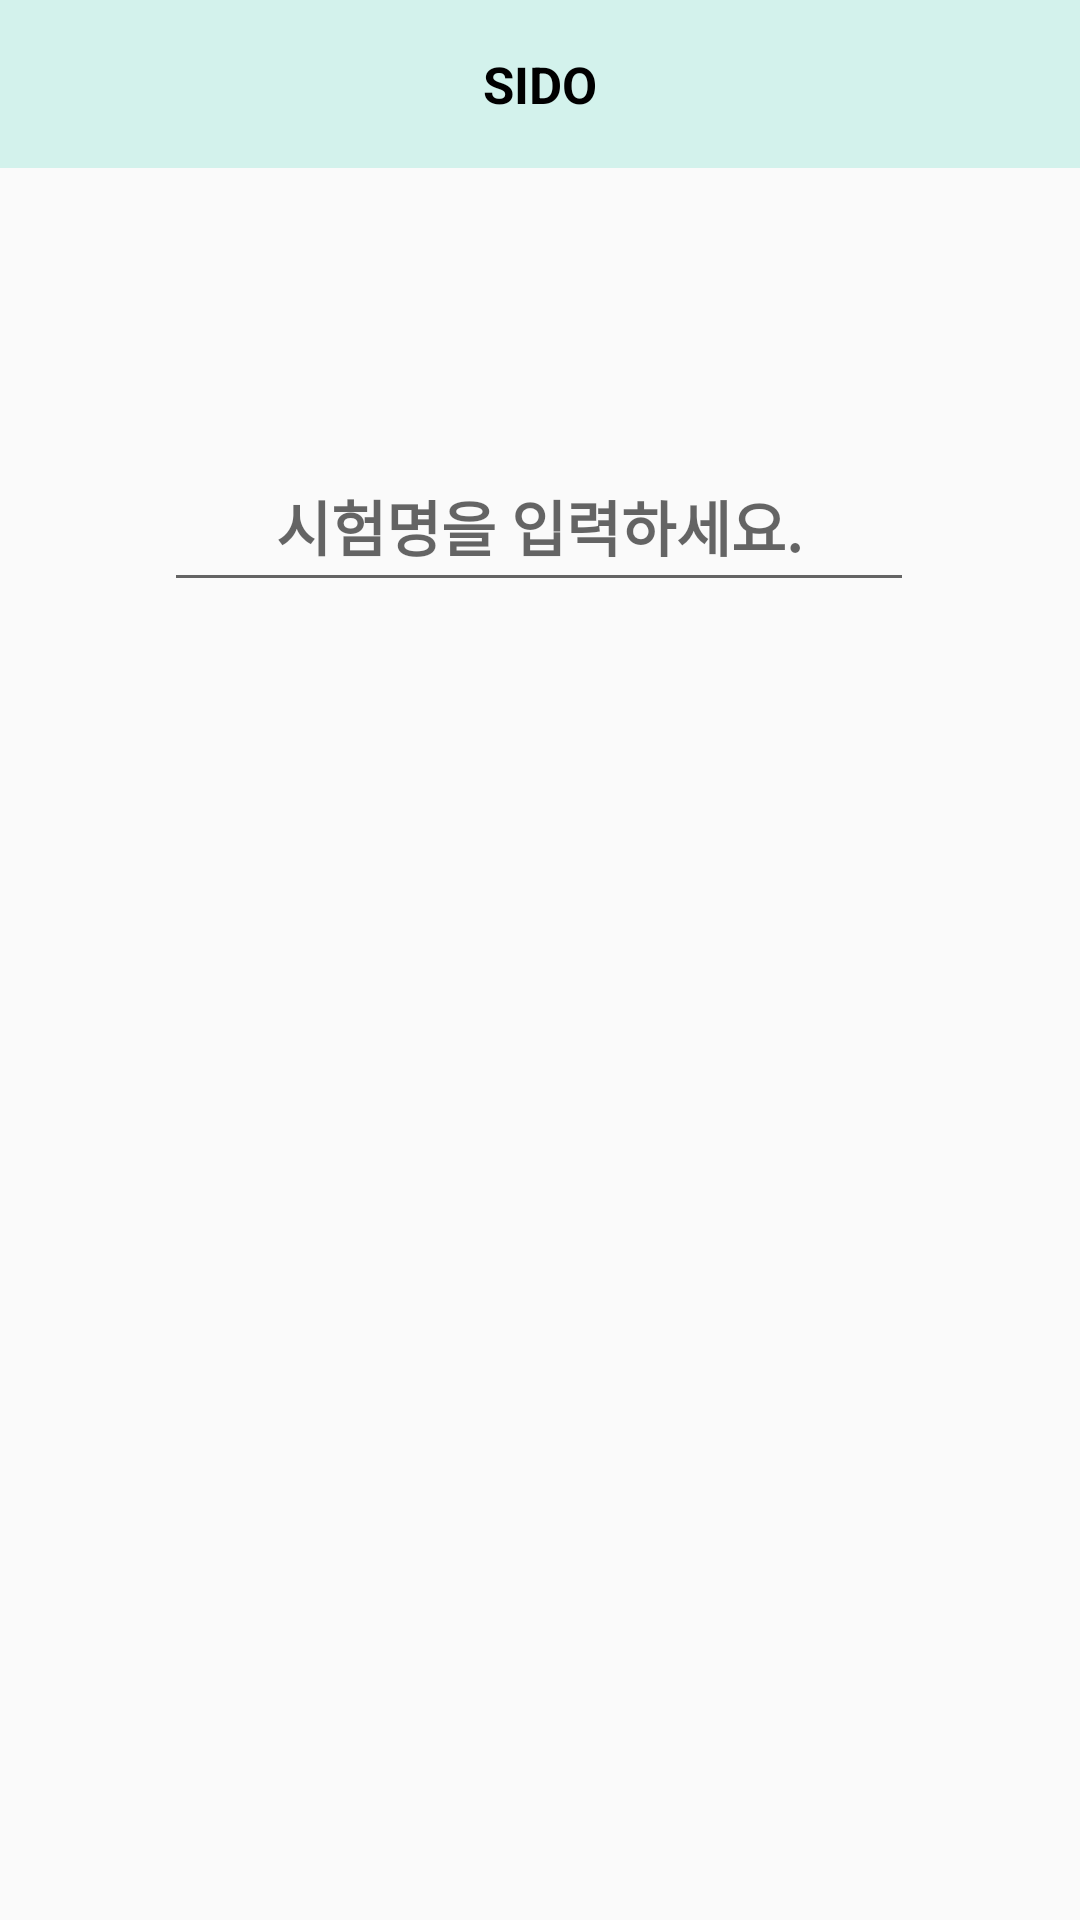

Android layout source for this screen:
<!-- AndroidManifest.xml: application theme Theme.MAIN_SIDO -->
<!-- res/layout/activity_make_test.xml -->
<?xml version="1.0" encoding="utf-8"?>

<androidx.constraintlayout.widget.ConstraintLayout xmlns:android="http://schemas.android.com/apk/res/android"
    xmlns:app="http://schemas.android.com/apk/res-auto"
    xmlns:tools="http://schemas.android.com/tools"
    android:layout_width="match_parent"
    android:layout_height="match_parent"
    tools:context=".MakeTestActivity">

    <include
        layout="@layout/toolbar"
        android:id="@+id/toolbar_MakeTestActivity"/>

    <TextView
        android:id="@+id/make_test_textview"
        android:layout_width="wrap_content"
        android:layout_height="wrap_content"
        android:layout_marginTop="25dp"
        android:text=" "
        android:textColor="@color/black"
        android:textSize="25dp"
        app:layout_constraintEnd_toEndOf="parent"
        app:layout_constraintHorizontal_bias="0.498"
        app:layout_constraintStart_toStartOf="parent"
        app:layout_constraintTop_toBottomOf="@+id/toolbar_MakeTestActivity"></TextView>

    <EditText
        android:id="@+id/make_test_name"
        android:layout_width="250dp"
        android:layout_height="50dp"
        android:layout_marginTop="36dp"
        android:ems="10"
        android:gravity="center_horizontal"
        android:hint="시험명을 입력하세요."
        android:inputType="text"
        android:textColor="@color/black"
        android:textSize="20dp"
        android:textStyle="bold"
        app:layout_constraintEnd_toEndOf="parent"
        app:layout_constraintHorizontal_bias="0.496"
        app:layout_constraintStart_toStartOf="parent"
        app:layout_constraintTop_toBottomOf="@+id/make_test_textview"></EditText>

    <TextView
        android:id="@+id/make_test_date"
        android:layout_width="wrap_content"
        android:layout_height="wrap_content"
        android:layout_marginTop="8dp"
        android:text="날짜를 선택해주세요."
        android:textColor="@color/gray"
        android:textSize="15dp"
        android:visibility="invisible"
        app:layout_constraintEnd_toEndOf="parent"
        app:layout_constraintStart_toStartOf="parent"
        app:layout_constraintTop_toBottomOf="@+id/make_test_textview"></TextView>

    <ImageButton
        android:id="@+id/make_test_date_btn"
        android:layout_width="wrap_content"
        android:layout_height="wrap_content"
        android:layout_marginEnd="36dp"
        android:src="@android:drawable/ic_menu_today"
        android:visibility="invisible"
        app:layout_constraintEnd_toEndOf="parent"
        app:layout_constraintHorizontal_bias="0.458"
        app:layout_constraintStart_toEndOf="@+id/make_test_date"
        app:layout_constraintTop_toBottomOf="@+id/make_test_textview"></ImageButton>

    <LinearLayout
        android:id="@+id/make_test_detail_view"
        android:layout_width="330dp"
        android:layout_height="330dp"
        android:layout_marginTop="20dp"
        android:background="@drawable/layout_border"
        android:orientation="vertical"
        android:visibility="invisible"
        app:layout_constraintEnd_toEndOf="parent"
        app:layout_constraintHorizontal_bias="0.491"
        app:layout_constraintStart_toStartOf="parent"
        app:layout_constraintTop_toTopOf="@+id/make_test_name">

        <LinearLayout
            android:id="@+id/make_test_detail_1"
            android:layout_width="wrap_content"
            android:layout_height="wrap_content"
            android:layout_marginLeft="10dp"
            android:layout_marginTop="25dp"
            android:orientation="horizontal">

            <TextView
                android:id="@+id/make_test_detail_1_textview"
                android:layout_width="wrap_content"
                android:layout_height="wrap_content"
                android:text="합격점수"
                android:textColor="@color/black"
                android:textSize="18dp"
                android:textStyle="bold"></TextView>

            <EditText
                android:id="@+id/make_test_detail_pass_score"
                android:layout_width="80dp"
                android:layout_height="wrap_content"
                android:layout_marginLeft="10dp"
                android:inputType="number"
                android:textColor="@color/black"
                android:textSize="18dp"></EditText>

            <CheckBox
                android:id="@+id/make_test_detail_pass_check"
                android:layout_width="wrap_content"
                android:layout_height="wrap_content"
                android:layout_marginLeft="20dp"
                android:text="사용 안 함"
                android:textColor="@color/black"
                android:textSize="18dp"></CheckBox>
        </LinearLayout>

        <LinearLayout
            android:id="@+id/make_test_detail_2"
            android:layout_width="wrap_content"
            android:layout_height="wrap_content"
            android:layout_marginLeft="5dp"
            android:layout_marginTop="30dp"
            android:orientation="horizontal">

            <TextView
                android:id="@+id/make_test_detail_2_textview"
                android:layout_width="wrap_content"
                android:layout_height="wrap_content"
                android:text="응시생 수"
                android:textColor="@color/black"
                android:textSize="18dp"
                android:textStyle="bold"></TextView>

            <EditText
                android:id="@+id/make_test_detail_student_number"
                android:layout_width="80dp"
                android:layout_height="wrap_content"
                android:inputType="number"
                android:textColor="@color/black"
                android:textSize="18dp"></EditText>

            <TextView
                android:id="@+id/make_test_detail_2_textview_2"
                android:layout_width="wrap_content"
                android:layout_height="wrap_content"
                android:layout_marginLeft="5dp"
                android:text="채점 일치도"
                android:textColor="@color/black"
                android:textSize="18dp"
                android:textStyle="bold"></TextView>

            <EditText
                android:id="@+id/make_test_detail_scoring_standard"
                android:layout_width="80dp"
                android:layout_height="wrap_content"
                android:inputType="number"
                android:textColor="@color/black"
                android:textSize="18dp"></EditText>
        </LinearLayout>

        <LinearLayout
            android:id="@+id/make_test_detail_3"
            android:layout_width="wrap_content"
            android:layout_height="wrap_content"
            android:layout_marginLeft="10dp"
            android:layout_marginTop="30dp"
            android:orientation="horizontal">

            <TextView
                android:id="@+id/make_test_detail_3_textview"
                android:layout_width="wrap_content"
                android:layout_height="wrap_content"
                android:text="제출기회"
                android:textColor="@color/black"
                android:textSize="18dp"
                android:textStyle="bold"></TextView>

            <EditText
                android:id="@+id/make_test_detail_submit_chance"
                android:layout_width="80dp"
                android:layout_height="wrap_content"
                android:layout_marginLeft="10dp"
                android:inputType="number"
                android:textColor="@color/black"
                android:textSize="18dp"></EditText>
        </LinearLayout>

        <LinearLayout
            android:id="@+id/make_test_detail_4"
            android:layout_width="wrap_content"
            android:layout_height="wrap_content"
            android:layout_marginLeft="10dp"
            android:layout_marginTop="30dp"
            android:orientation="horizontal">

            <CheckBox
                android:id="@+id/make_test_previous_check"
                android:layout_width="wrap_content"
                android:layout_height="wrap_content"
                android:text="이후 시험문제를 공개합니다."
                android:textColor="@color/black"
                android:textSize="18dp"></CheckBox>
        </LinearLayout>
    </LinearLayout>

    <Button
        android:id="@+id/make_test_next_btn"
        android:layout_width="wrap_content"
        android:layout_height="wrap_content"
        android:layout_marginTop="15dp"
        android:background="@drawable/button_circle"
        android:backgroundTint="@color/main"
        android:text="다음"
        android:textColor="@color/black"
        android:textSize="20dp"
        android:visibility="invisible"
        app:layout_constraintEnd_toEndOf="parent"
        app:layout_constraintHorizontal_bias="0.498"
        app:layout_constraintStart_toStartOf="parent"
        app:layout_constraintTop_toBottomOf="@+id/make_test_detail_view"></Button>
</androidx.constraintlayout.widget.ConstraintLayout>
<!-- res/layout/toolbar.xml (included above) -->
<?xml version="1.0" encoding="utf-8"?>

<androidx.constraintlayout.widget.ConstraintLayout xmlns:android="http://schemas.android.com/apk/res/android"
    android:layout_width="match_parent"
    android:layout_height="wrap_content"
    xmlns:tools="http://schemas.android.com/tools"
    xmlns:app="http://schemas.android.com/apk/res-auto">

    <androidx.appcompat.widget.Toolbar
        android:id="@+id/toolbar"
        android:layout_width="match_parent"
        android:layout_height="wrap_content"
        android:background="@color/main"
        tools:ignore="MissingConstraints">

        <TextView
            android:id="@+id/toolbarText"
            android:layout_width="wrap_content"
            android:layout_height="wrap_content"
            android:layout_gravity="center"
            android:text="@string/app_name"
            android:textColor="#000000"
            android:textSize="17dp"
            android:textStyle="bold"
            app:layout_constraintTop_toTopOf="parent"
            tools:layout_editor_absoluteX="196dp"></TextView>

    </androidx.appcompat.widget.Toolbar>

</androidx.constraintlayout.widget.ConstraintLayout>
<!-- resources referenced by this layout -->
<resources>
  <color name="black">#FF000000</color>
  <color name="gray">#808080</color>
  <color name="main">#D3F2EC</color>
  <!-- drawable button_circle (drawable) -->
  <?xml version="1.0" encoding="utf-8"?>
  
  <shape xmlns:android="http://schemas.android.com/apk/res/android"
      android:padding="10dp"
      android:shape="rectangle" >
      <solid android:color="#2171b5" />
      <corners
          android:bottomLeftRadius="30dp"
          android:bottomRightRadius="30dp"
          android:topLeftRadius="30dp"
          android:topRightRadius="30dp" />
      <stroke
          android:width="1dp"
          android:color="#064274" />
  </shape>
  <!-- drawable layout_border (drawable) -->
  <?xml version="1.0" encoding="utf-8"?>
  
  <selector xmlns:android="http://schemas.android.com/apk/res/android">
  
      <item>
          <shape android:shape="rectangle">
              <solid android:color="@color/white"></solid>
          </shape>
      </item>
      <item
          android:top="5dp"
          android:bottom="5dp"
          android:left="5dp"
          android:right="5dp">
          <shape android:shape="rectangle">
              <solid android:color="@color/main"></solid>
          </shape>
      </item>
  </selector>
  <string name="app_name">SIDO</string>
  <style name="Theme.MAIN_SIDO" parent="Theme.AppCompat.Light.NoActionBar">
          
          <item name="colorPrimary">@color/purple_500</item>
          <item name="colorPrimaryVariant">@color/purple_700</item>
          <item name="colorOnPrimary">@color/white</item>
          
          <item name="colorSecondary">@color/teal_200</item>
          <item name="colorSecondaryVariant">@color/teal_700</item>
          <item name="colorOnSecondary">@color/black</item>
          
          <item name="android:statusBarColor" tools:targetApi="l">?attr/colorPrimaryVariant</item>
          
      </style>
  <color name="white">#FFFFFFFF</color>
  <color name="purple_500">#FF6200EE</color>
  <color name="purple_700">#FF3700B3</color>
  <color name="teal_200">#FF03DAC5</color>
  <color name="teal_700">#FF018786</color>
</resources>
